Image classification data set "Dataset" (arsalannkhann/Brain-Tumor-Detection on GitHub). Class labels (4): glioma, meningioma, no tumor, pituitary tumor.

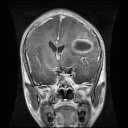
Label: glioma

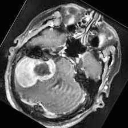
Label: meningioma

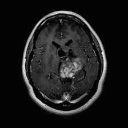
Label: glioma

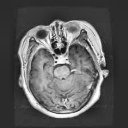
Label: pituitary tumor

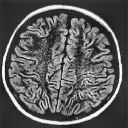
Label: no tumor

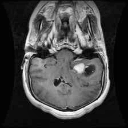
Label: meningioma
